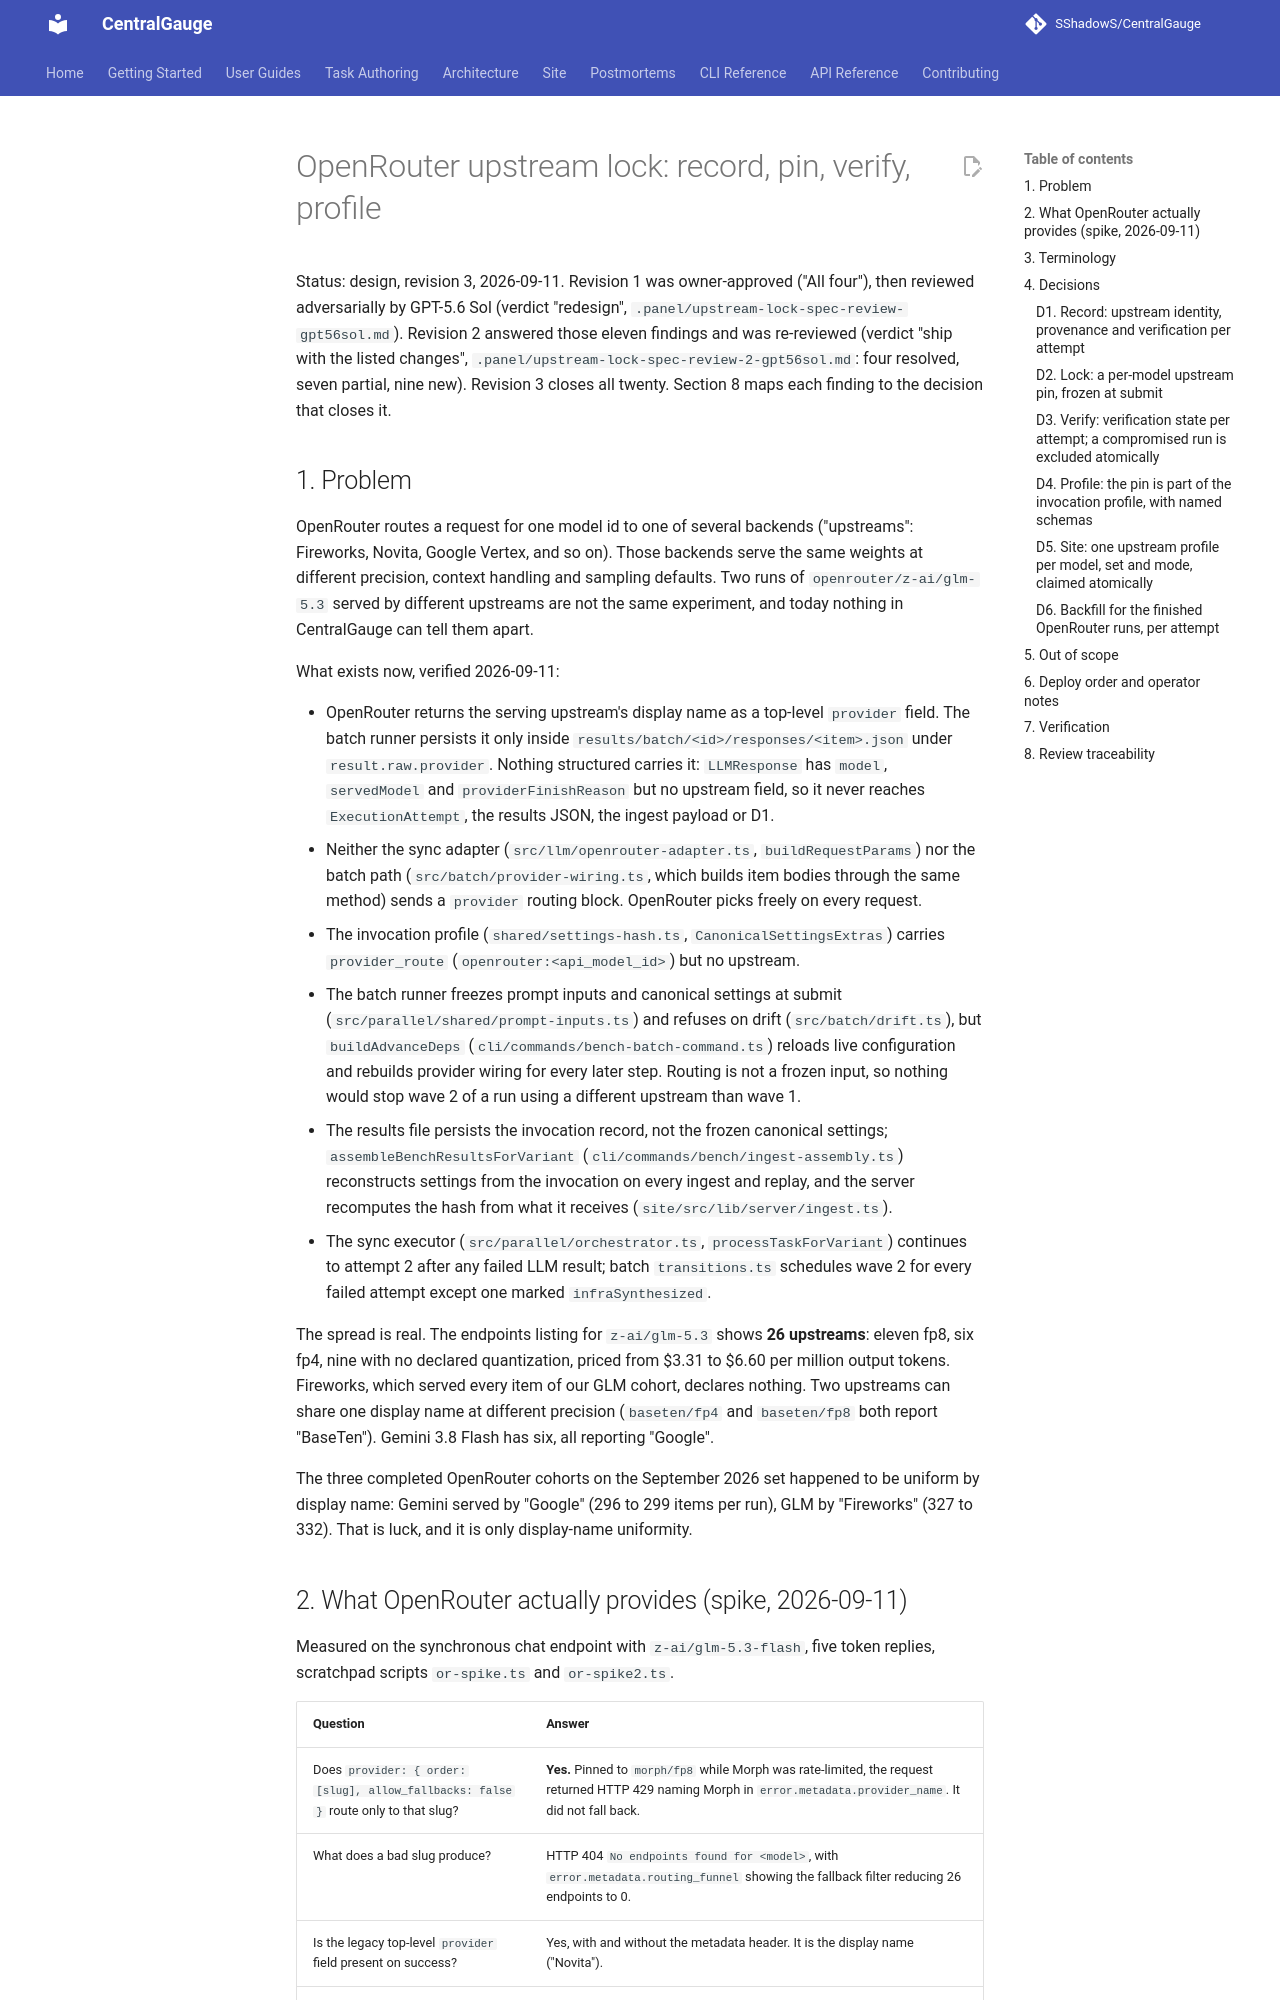

repository: SShadowS/CentralGauge · page: superpowers/specs/2026-09-11-openrouter-upstream-lock-design/index.html · generator: mkdocs

# OpenRouter upstream lock: record, pin, verify, profile

Status: design, revision 3, 2026-09-11. Revision 1 was owner-approved
("All four"), then reviewed adversarially by GPT-5.6 Sol (verdict "redesign",
`.panel/upstream-lock-spec-review-gpt56sol.md`). Revision 2 answered those
eleven findings and was re-reviewed (verdict "ship with the listed changes",
`.panel/upstream-lock-spec-review-2-gpt56sol.md`: four resolved, seven
partial, nine new). Revision 3 closes all twenty. Section 8 maps each finding
to the decision that closes it.

## 1. Problem

OpenRouter routes a request for one model id to one of several backends
("upstreams": Fireworks, Novita, Google Vertex, and so on). Those backends
serve the same weights at different precision, context handling and sampling
defaults. Two runs of `openrouter/z-ai/glm-5.3` served by different upstreams
are not the same experiment, and today nothing in CentralGauge can tell them
apart.

What exists now, verified 2026-09-11:

- OpenRouter returns the serving upstream's display name as a top-level
  `provider` field. The batch runner persists it only inside
  `results/batch/<id>/responses/<item>.json` under `result.raw.provider`.
  Nothing structured carries it: `LLMResponse` has `model`, `servedModel` and
  `providerFinishReason` but no upstream field, so it never reaches
  `ExecutionAttempt`, the results JSON, the ingest payload or D1.
- Neither the sync adapter (`src/llm/openrouter-adapter.ts`,
  `buildRequestParams`) nor the batch path (`src/batch/provider-wiring.ts`,
  which builds item bodies through the same method) sends a `provider`
  routing block. OpenRouter picks freely on every request.
- The invocation profile (`shared/settings-hash.ts`, `CanonicalSettingsExtras`)
  carries `provider_route` (`openrouter:<api_model_id>`) but no upstream.
- The batch runner freezes prompt inputs and canonical settings at submit
  (`src/parallel/shared/prompt-inputs.ts`) and refuses on drift
  (`src/batch/drift.ts`), but `buildAdvanceDeps`
  (`cli/commands/bench-batch-command.ts`) reloads live configuration and
  rebuilds provider wiring for every later step. Routing is not a frozen
  input, so nothing would stop wave 2 of a run using a different upstream
  than wave 1.
- The results file persists the invocation record, not the frozen canonical
  settings; `assembleBenchResultsForVariant`
  (`cli/commands/bench/ingest-assembly.ts`) reconstructs settings from the
  invocation on every ingest and replay, and the server recomputes the hash
  from what it receives (`site/src/lib/server/ingest.ts`).
- The sync executor (`src/parallel/orchestrator.ts`, `processTaskForVariant`)
  continues to attempt 2 after any failed LLM result; batch
  `transitions.ts` schedules wave 2 for every failed attempt except one
  marked `infraSynthesized`.

The spread is real. The endpoints listing for `z-ai/glm-5.3` shows **26
upstreams**: eleven fp8, six fp4, nine with no declared quantization, priced
from $3.31 to $6.60 per million output tokens. Fireworks, which served every
item of our GLM cohort, declares nothing. Two upstreams can share one display
name at different precision (`baseten/fp4` and `baseten/fp8` both report
"BaseTen"). Gemini 3.8 Flash has six, all reporting "Google".

The three completed OpenRouter cohorts on the September 2026 set happened to
be uniform by display name: Gemini served by "Google" (296 to 299 items per
run), GLM by "Fireworks" (327 to 332). That is luck, and it is only
display-name uniformity.
